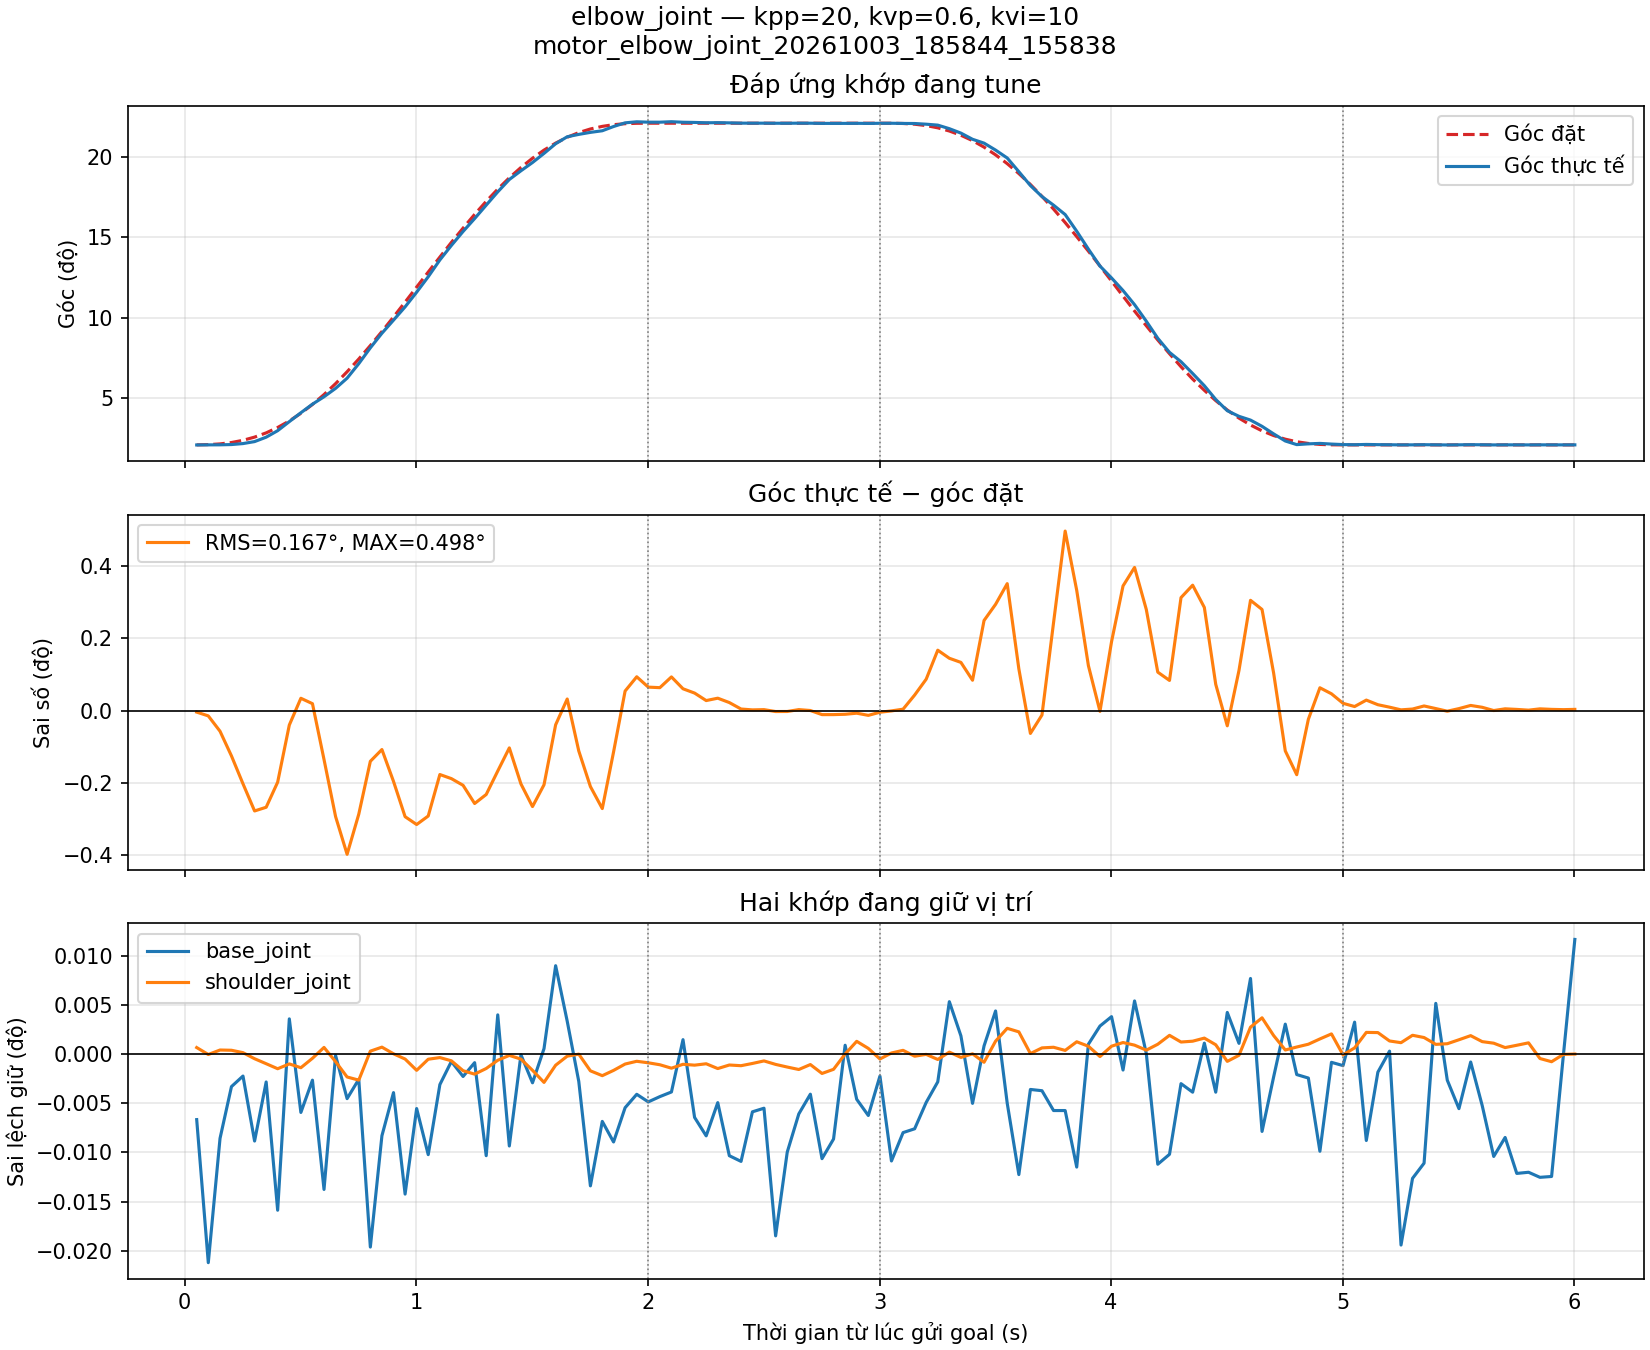

Source data for this figure (header and first rows):
t_s, q_base_joint, q_shoulder_joint, q_elbow_joint, qref_base_joint, qref_shoulder_joint, qref_elbow_joint, kpp, kvp, kvi
0.05185, -0.005682, -8.653453022480773e-05, 0.03635, -0.005566, -9.816765479113421e-05, 0.03642, 20.0, 0.6, 10.0
0.1019, -0.005936, -9.886985546918303e-05, 0.03644, -0.005566, -9.816765479113421e-05, 0.0367, 20.0, 0.6, 10.0
0.1526, -0.005715, -9.091158111797226e-05, 0.03648, -0.005566, -9.816765479113421e-05, 0.03748, 20.0, 0.6, 10.0
0.202, -0.005623, -9.135630821406615e-05, 0.03679, -0.005566, -9.816765479113421e-05, 0.03899, 20.0, 0.6, 10.0
0.2517, -0.005604, -9.559291897162647e-05, 0.03784, -0.005566, -9.816765479113421e-05, 0.04139, 20.0, 0.6, 10.0
0.3018, -0.00572, -0.0001064, 0.03999, -0.005566, -9.816765479113421e-05, 0.04486, 20.0, 0.6, 10.0
0.3518, -0.005615, -0.0001152, 0.04478, -0.005566, -9.816765479113421e-05, 0.04947, 20.0, 0.6, 10.0
0.4014, -0.005843, -0.0001241, 0.05184, -0.005566, -9.816765479113421e-05, 0.05531, 20.0, 0.6, 10.0
0.4517, -0.005503, -0.0001156, 0.06167, -0.005566, -9.816765479113421e-05, 0.06237, 20.0, 0.6, 10.0
0.5017, -0.005669, -0.0001223, 0.0713, -0.005566, -9.816765479113421e-05, 0.07071, 20.0, 0.6, 10.0
0.5517, -0.005612, -0.0001056, 0.08061, -0.005566, -9.816765479113421e-05, 0.08028, 20.0, 0.6, 10.0
0.6016, -0.005806, -8.630046333212016e-05, 0.08866, -0.005566, -9.816765479113421e-05, 0.09103, 20.0, 0.6, 10.0
0.6515, -0.005568, -0.0001116, 0.09775, -0.005566, -9.816765479113421e-05, 0.1029, 20.0, 0.6, 10.0
0.7012, -0.005645, -0.0001388, 0.1088, -0.005566, -9.816765479113421e-05, 0.1158, 20.0, 0.6, 10.0
0.7516, -0.00561, -0.0001444, 0.1246, -0.005566, -9.816765479113421e-05, 0.1296, 20.0, 0.6, 10.0
0.8016, -0.005908, -9.292455639504926e-05, 0.1417, -0.005566, -9.816765479113421e-05, 0.1442, 20.0, 0.6, 10.0
0.8516, -0.00571, -8.580892285749153e-05, 0.1576, -0.005566, -9.816765479113421e-05, 0.1594, 20.0, 0.6, 10.0
0.9016, -0.005634, -9.760589424870347e-05, 0.1718, -0.005566, -9.816765479113421e-05, 0.1752, 20.0, 0.6, 10.0
0.9516, -0.005814, -0.0001069, 0.1862, -0.005566, -9.816765479113421e-05, 0.1913, 20.0, 0.6, 10.0
1.002, -0.005662, -0.000127, 0.2021, -0.005566, -9.816765479113421e-05, 0.2076, 20.0, 0.6, 10.0
1.052, -0.005744, -0.0001072, 0.2189, -0.005566, -9.816765479113421e-05, 0.224, 20.0, 0.6, 10.0
1.102, -0.00562, -0.0001043, 0.2371, -0.005566, -9.816765479113421e-05, 0.2402, 20.0, 0.6, 10.0
1.151, -0.005579, -0.0001101, 0.2528, -0.005566, -9.816765479113421e-05, 0.2561, 20.0, 0.6, 10.0
1.202, -0.005605, -0.0001276, 0.268, -0.005566, -9.816765479113421e-05, 0.2716, 20.0, 0.6, 10.0
1.252, -0.005581, -0.0001337, 0.282, -0.005566, -9.816765479113421e-05, 0.2865, 20.0, 0.6, 10.0
1.302, -0.005746, -0.0001237, 0.2966, -0.005566, -9.816765479113421e-05, 0.3006, 20.0, 0.6, 10.0
1.352, -0.005496, -0.0001091, 0.311, -0.005566, -9.816765479113421e-05, 0.3139, 20.0, 0.6, 10.0
1.402, -0.005729, -0.0001005, 0.3244, -0.005566, -9.816765479113421e-05, 0.3262, 20.0, 0.6, 10.0
1.452, -0.005567, -0.0001071, 0.3339, -0.005566, -9.816765479113421e-05, 0.3374, 20.0, 0.6, 10.0
1.502, -0.005616, -0.0001269, 0.3428, -0.005566, -9.816765479113421e-05, 0.3475, 20.0, 0.6, 10.0
1.551, -0.005556, -0.0001484, 0.3527, -0.005566, -9.816765479113421e-05, 0.3563, 20.0, 0.6, 10.0
1.602, -0.005409, -0.0001179, 0.3632, -0.005566, -9.816765479113421e-05, 0.3639, 20.0, 0.6, 10.0
1.652, -0.005507, -0.0001018, 0.3708, -0.005566, -9.816765479113421e-05, 0.3702, 20.0, 0.6, 10.0
1.702, -0.005614, -9.823787485895019e-05, 0.3733, -0.005566, -9.816765479113421e-05, 0.3753, 20.0, 0.6, 10.0
1.752, -0.005799, -0.0001278, 0.3755, -0.005566, -9.816765479113421e-05, 0.3792, 20.0, 0.6, 10.0
1.803, -0.005685, -0.0001364, 0.3773, -0.005566, -9.816765479113421e-05, 0.382, 20.0, 0.6, 10.0
1.852, -0.005722, -0.0001271, 0.3819, -0.005566, -9.816765479113421e-05, 0.3839, 20.0, 0.6, 10.0
1.902, -0.005661, -0.0001158, 0.3859, -0.005566, -9.816765479113421e-05, 0.3849, 20.0, 0.6, 10.0
1.952, -0.005637, -0.0001109, 0.387, -0.005566, -9.816765479113421e-05, 0.3854, 20.0, 0.6, 10.0
2.002, -0.00565, -0.0001136, 0.3866, -0.005566, -9.816765479113421e-05, 0.3855, 20.0, 0.6, 10.0
2.052, -0.005641, -0.0001171, 0.3866, -0.005566, -9.816765479113421e-05, 0.3855, 20.0, 0.6, 10.0
2.102, -0.005633, -0.0001232, 0.3871, -0.005566, -9.816765479113421e-05, 0.3855, 20.0, 0.6, 10.0
2.152, -0.00554, -0.0001162, 0.3865, -0.005566, -9.816765479113421e-05, 0.3855, 20.0, 0.6, 10.0
2.202, -0.005678, -0.0001178, 0.3863, -0.005566, -9.816765479113421e-05, 0.3855, 20.0, 0.6, 10.0
2.252, -0.005711, -0.0001153, 0.3859, -0.005566, -9.816765479113421e-05, 0.3855, 20.0, 0.6, 10.0
2.302, -0.005652, -0.0001238, 0.3861, -0.005566, -9.816765479113421e-05, 0.3855, 20.0, 0.6, 10.0
2.352, -0.005746, -0.0001175, 0.3858, -0.005566, -9.816765479113421e-05, 0.3855, 20.0, 0.6, 10.0
2.402, -0.005756, -0.0001187, 0.3855, -0.005566, -9.816765479113421e-05, 0.3855, 20.0, 0.6, 10.0
2.451, -0.005668, -0.0001148, 0.3855, -0.005566, -9.816765479113421e-05, 0.3855, 20.0, 0.6, 10.0
2.501, -0.005662, -0.0001103, 0.3855, -0.005566, -9.816765479113421e-05, 0.3855, 20.0, 0.6, 10.0
2.551, -0.005888, -0.0001164, 0.3854, -0.005566, -9.816765479113421e-05, 0.3855, 20.0, 0.6, 10.0
2.602, -0.00574, -0.0001211, 0.3854, -0.005566, -9.816765479113421e-05, 0.3855, 20.0, 0.6, 10.0
2.652, -0.005672, -0.0001255, 0.3855, -0.005566, -9.816765479113421e-05, 0.3855, 20.0, 0.6, 10.0
2.701, -0.005637, -0.0001167, 0.3855, -0.005566, -9.816765479113421e-05, 0.3855, 20.0, 0.6, 10.0
2.752, -0.005751, -0.0001325, 0.3853, -0.005566, -9.816765479113421e-05, 0.3855, 20.0, 0.6, 10.0
2.802, -0.005716, -0.0001252, 0.3853, -0.005566, -9.816765479113421e-05, 0.3855, 20.0, 0.6, 10.0
2.852, -0.00555, -9.805062134479736e-05, 0.3853, -0.005566, -9.816765479113421e-05, 0.3855, 20.0, 0.6, 10.0
2.901, -0.005646, -7.548657289017935e-05, 0.3853, -0.005566, -9.816765479113421e-05, 0.3855, 20.0, 0.6, 10.0
2.952, -0.005675, -8.803255833797485e-05, 0.3852, -0.005566, -9.816765479113421e-05, 0.3855, 20.0, 0.6, 10.0
3.002, -0.005604, -0.0001069, 0.3854, -0.005566, -9.816765479113421e-05, 0.3855, 20.0, 0.6, 10.0
... 60 more rows
